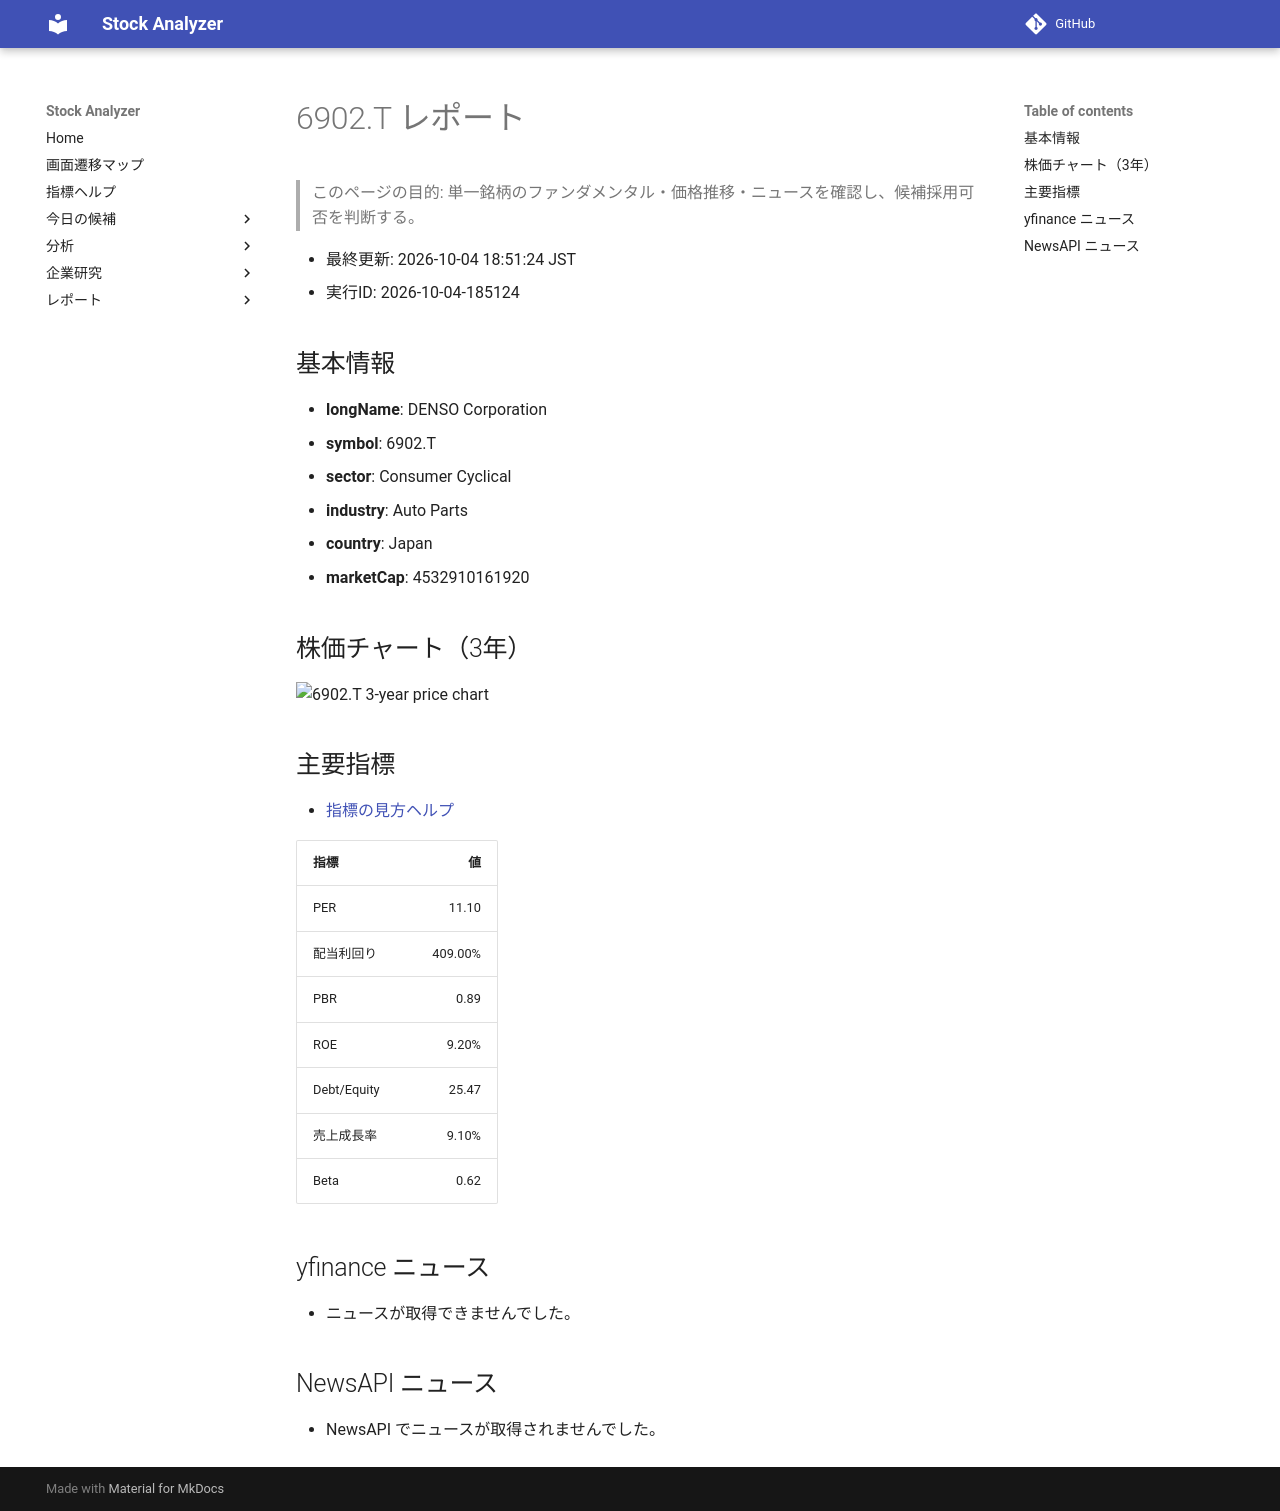

repository: Yumi-note/Making-APP · page: reports/2026-10-04/185124/6902_T/index.html · generator: mkdocs

# 6902.T レポート

> このページの目的: 単一銘柄のファンダメンタル・価格推移・ニュースを確認し、候補採用可否を判断する。

- 最終更新: 2026-10-04 18:51:24 JST
- 実行ID: 2026-10-04-185124

## 基本情報

- **longName**: DENSO Corporation
- **symbol**: 6902.T
- **sector**: Consumer Cyclical
- **industry**: Auto Parts
- **country**: Japan
- **marketCap**: 4532910161920

## 株価チャート（3年）

![6902.T 3-year price chart](6902_T_3y.png)

## 主要指標

- [指標の見方ヘルプ](../../../../indicators.md)

| 指標 | 値 |
|---|---:|
| PER | 11.10 |
| 配当利回り | 409.00% |
| PBR | 0.89 |
| ROE | 9.20% |
| Debt/Equity | 25.47 |
| 売上成長率 | 9.10% |
| Beta | 0.62 |

## yfinance ニュース

- ニュースが取得できませんでした。

## NewsAPI ニュース

- NewsAPI でニュースが取得されませんでした。
